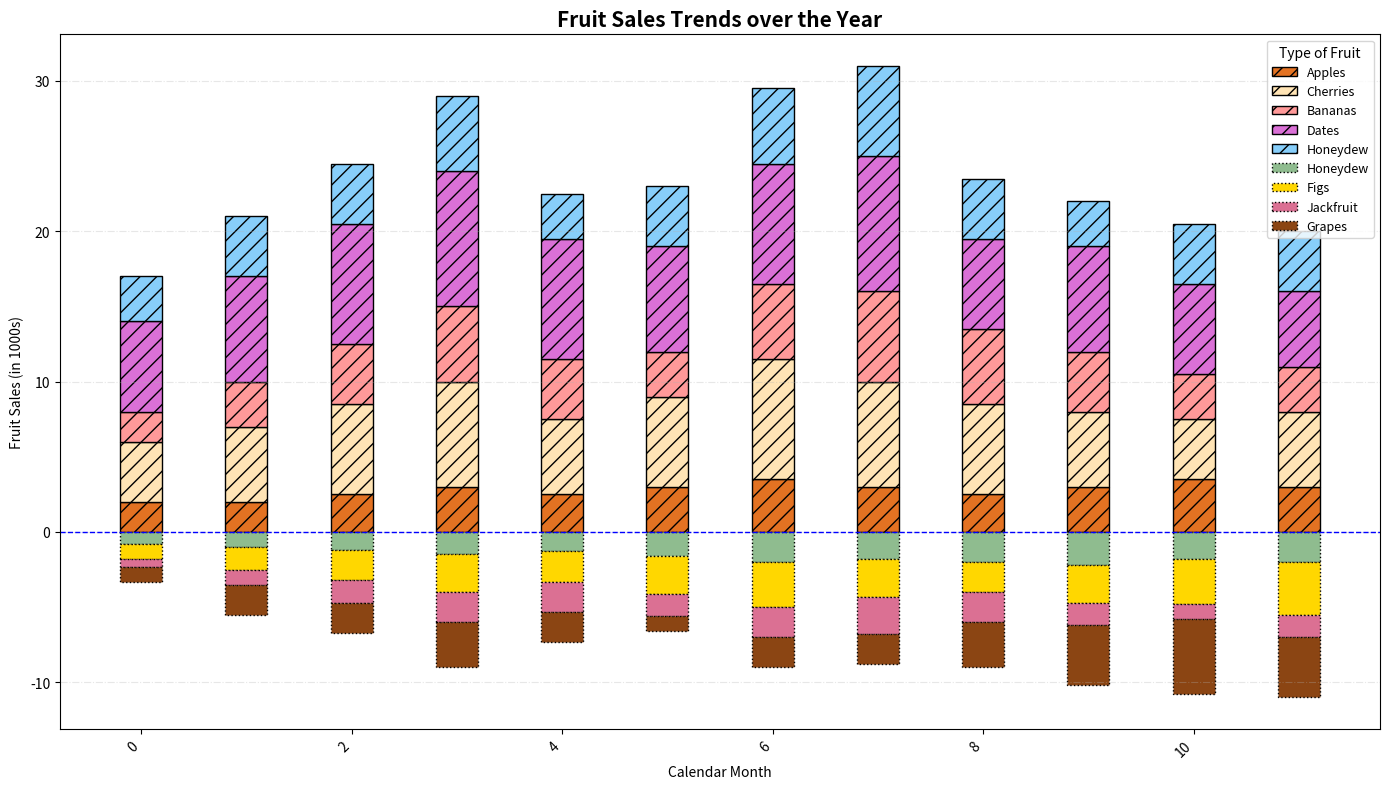

Reproduce this figure in Python.
import matplotlib.pyplot as plt
import numpy as np

# Data for months and fruits
months = np.array(['Jan', 'Feb', 'Mar', 'Apr', 'May', 'Jun', 'Jul', 'Aug', 'Sep', 'Oct', 'Nov', 'Dec'])
fruits = ['Elderberries', 'Apples', 'Cherries', 'Bananas', 'Dates', 'Honeydew', 'Figs', 'Jackfruit', 'Grapes']

# Sales data for fruits
sales_apples = np.array([4, 5, 6, 7, 5, 6, 8, 7, 6, 5, 4, 5])
sales_bananas = np.array([6, 7, 8, 9, 8, 7, 8, 9, 6, 7, 6, 5])
sales_cherries = np.array([2, 3, 4, 5, 4, 3, 5, 6, 5, 4, 3, 3])
sales_grapes = np.array([3, 4, 4, 5, 3, 4, 5, 6, 4, 3, 4, 4])
sales_dates = np.array([1, 2, 2, 3, 2, 1, 2, 2, 3, 4, 5, 4])
sales_elderberries = np.array([0.5, 1, 1.5, 2, 2, 1.5, 2, 2.5, 2, 1.5, 1, 1.5])
sales_figs = np.array([1, 1.5, 2, 2.5, 2, 2.5, 3, 2.5, 2, 2.5, 3, 3.5])
sales_honeydew = np.array([2, 2, 2.5, 3, 2.5, 3, 3.5, 3, 2.5, 3, 3.5, 3])
sales_jackfruit = np.array([0.8, 1, 1.2, 1.5, 1.3, 1.6, 2, 1.8, 2, 2.2, 1.8, 2])

positive_data = np.array([sales_honeydew, sales_apples, sales_cherries, sales_bananas, sales_grapes])
negative_data = np.array([sales_jackfruit, sales_figs, sales_elderberries, sales_dates])

n_months = len(months)
x = np.arange(n_months)
bar_width = 0.4

fig, ax = plt.subplots(figsize=(14, 8))

# Positive sales data plotting
positive_colors = ['#E37222', '#FFE4B5', '#FF9999', '#DA70D6', '#87CEFA']
bottom = np.zeros(n_months)
for i, (sales, color) in enumerate(zip(positive_data, positive_colors)):
    ax.bar(x, sales, width=bar_width, color=color, label=fruits[i + 1], bottom=bottom, edgecolor='black', hatch='//')
    bottom += sales

# Negative sales data plotting
negative_colors = ['#8FBC8F', '#FFD700', '#DB7093', '#8B4513']
bottom = np.zeros(n_months)
for i, (sales, color) in enumerate(zip(negative_data, negative_colors)):
    ax.bar(x, -sales, width=bar_width, color=color, label=fruits[i + 5], bottom=bottom, edgecolor='black', linestyle=':')
    bottom -= sales

# Changed textual elements
ax.set_xlabel('Calendar Month', fontsize=10)
ax.set_ylabel('Fruit Sales (in 1000s)', fontsize=10)
ax.set_title('Fruit Sales Trends over the Year', fontsize=15, fontweight='bold')

# Gridlines and x-ticks
ax.yaxis.grid(True, linestyle='-.', alpha=0.3)
plt.xticks(rotation=45, ha='right')

# Central axis
ax.axhline(0, color='blue', linewidth=1, linestyle='--')

# Legend
ax.legend(title='Type of Fruit', fontsize=9, loc='upper right')

plt.tight_layout()
plt.show()
